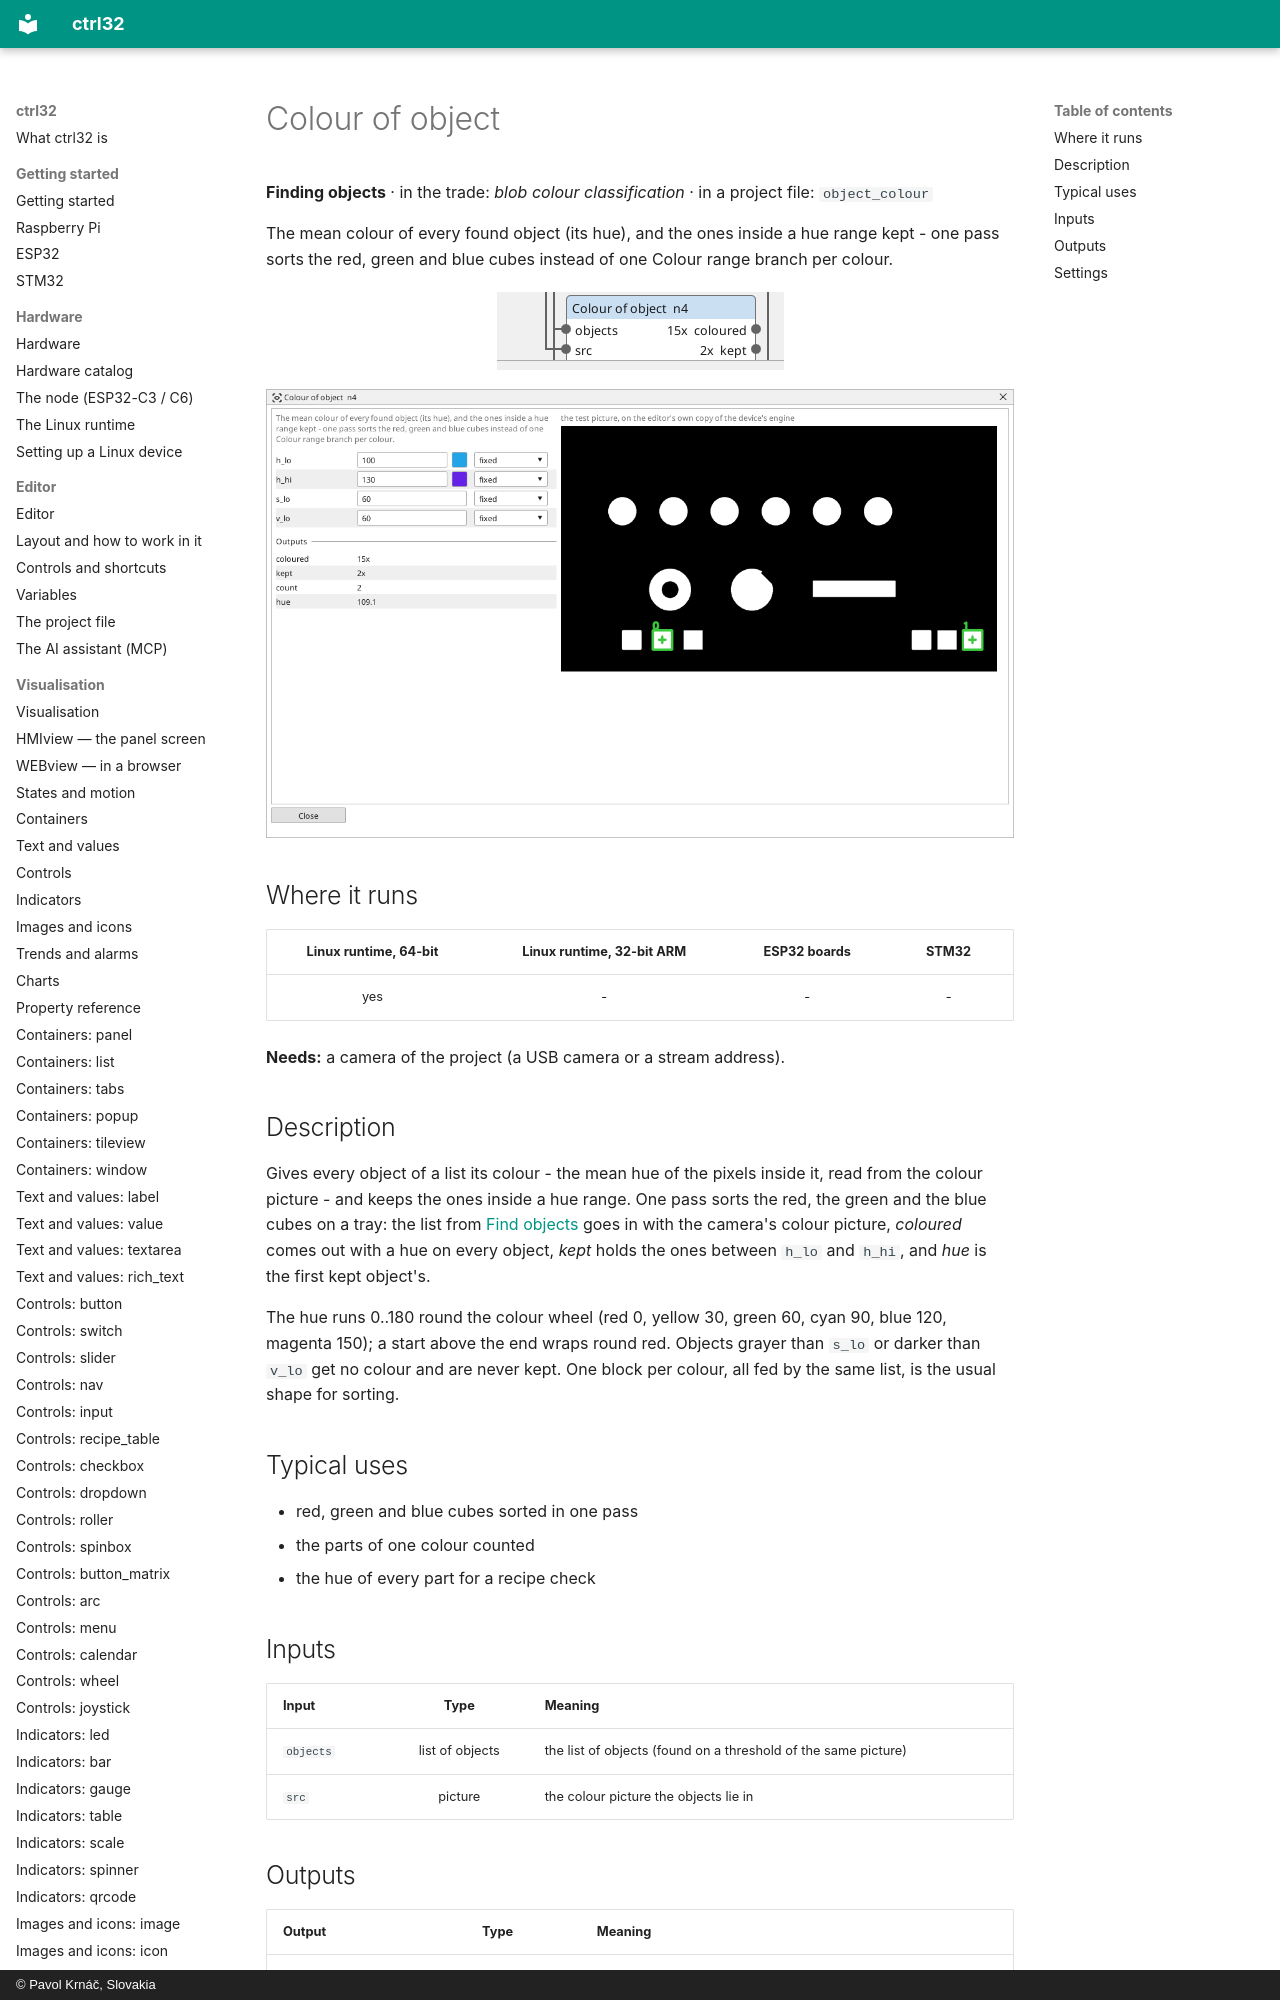

repository: ctrl32/docs · page: vision-object_colour/index.html · generator: mkdocs · copyright: © Pavol Krnáč, Slovakia

---
image: img/vbc-object_colour.webp
image_alt: "The Colour of object block on the Vision canvas"
---

<!-- AUTOMATICALLY GENERATED from schema/visu-vision.yaml (tools/gen_vision.py) -->

# Colour of object

**Finding objects** · in the trade: *blob colour classification* · in a project file: `object_colour`

The mean colour of every found object (its hue), and the ones inside a hue range kept - one pass sorts the red, green and blue cubes instead of one Colour range branch per colour.

![The Colour of object block on the Vision canvas](img/vbc-object_colour.webp){: .sb-center}
